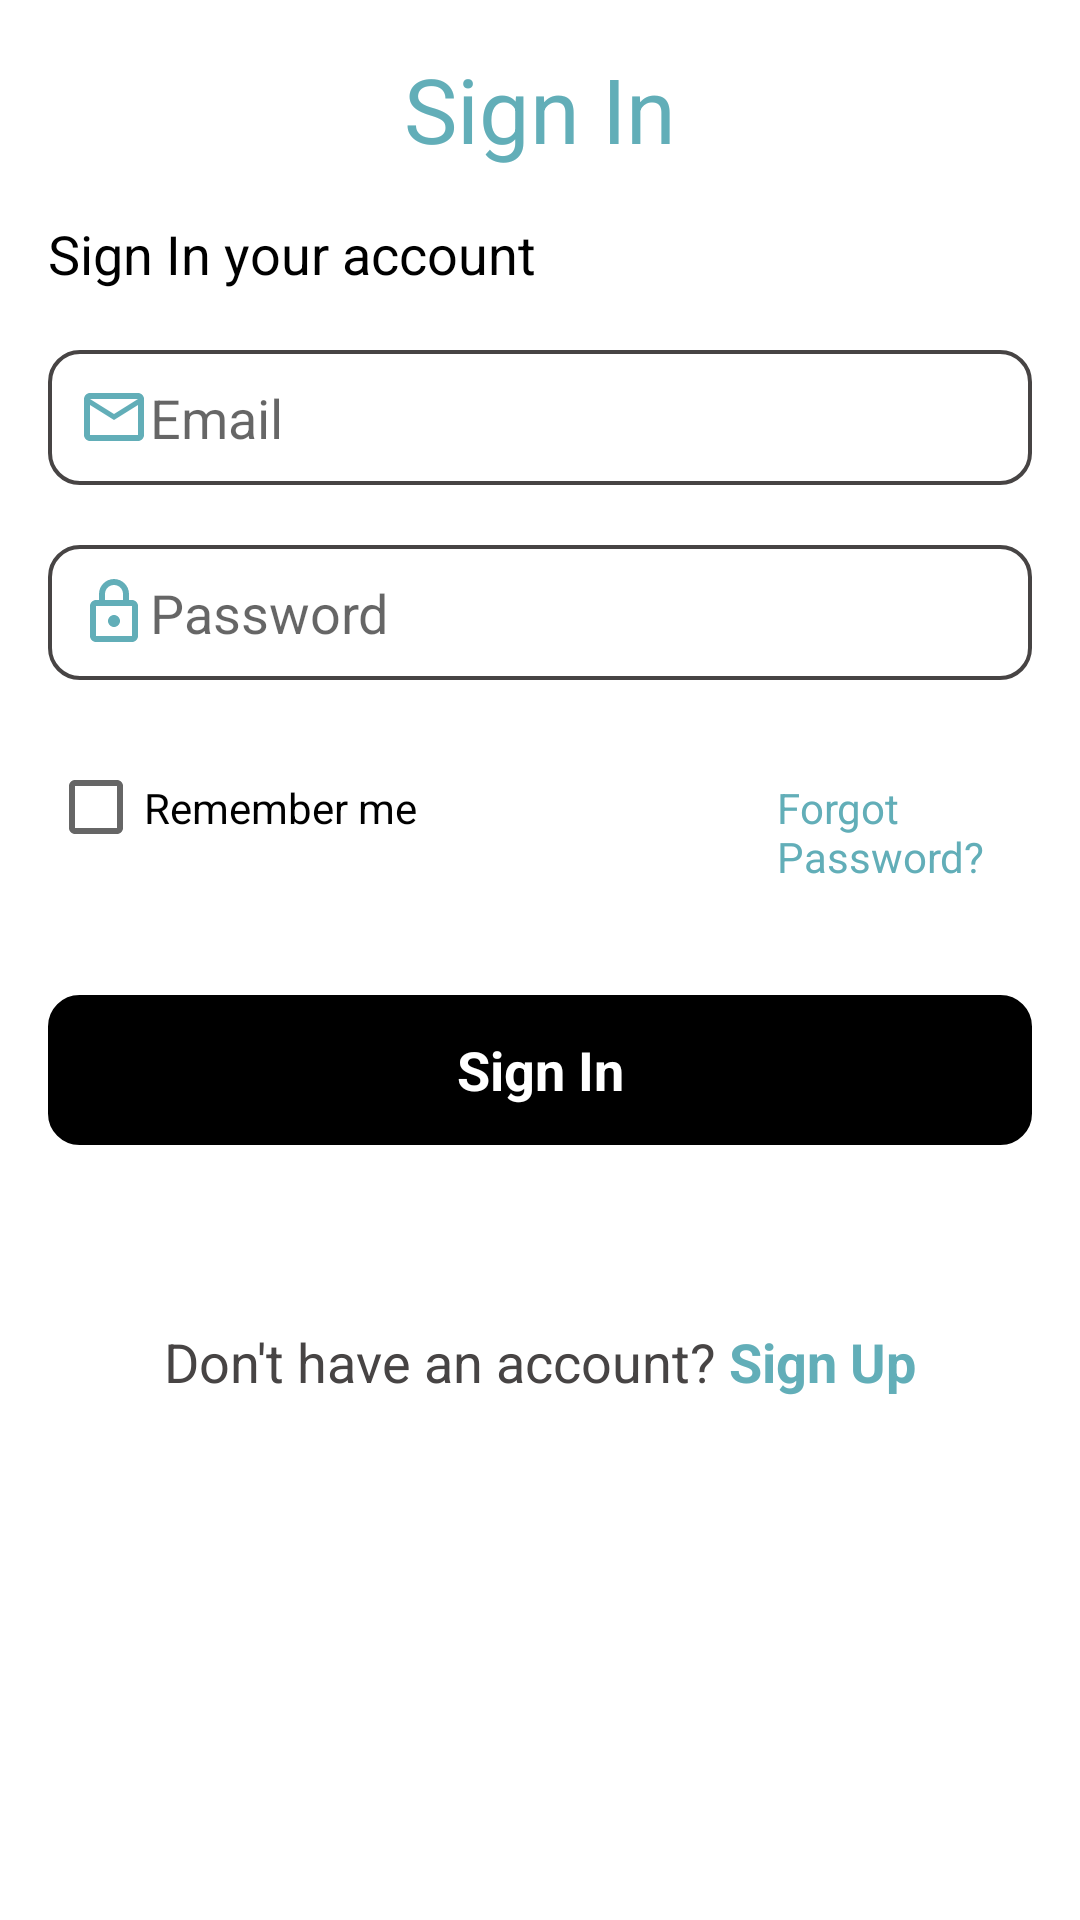

Here is an Android app screen rendered from its layout file. Give the layout XML and the strings, colors and styles it references.
<!-- AndroidManifest.xml: application theme Theme.PGSearch -->
<!-- res/layout/activity_login.xml -->
<?xml version="1.0" encoding="utf-8"?>
<LinearLayout xmlns:android="http://schemas.android.com/apk/res/android"
    xmlns:app="http://schemas.android.com/apk/res-auto"
    xmlns:tools="http://schemas.android.com/tools"
    android:layout_width="match_parent"
    android:layout_height="match_parent"
    android:orientation="vertical"
    android:padding="16dp"
    tools:context=".activities.SignUpActivity">

    <TextView
        android:layout_width="wrap_content"
        android:layout_height="wrap_content"
        android:text="@string/sign_in"
        android:layout_gravity="center"
        android:textColor="@color/light"
        android:textStyle="normal"
        android:textSize="30sp"/>

    <TextView
        android:text="@string/sign_in_your_account"
        android:layout_marginTop="16sp"
        android:textSize="18sp"
        android:textColor="@color/black"
        android:layout_width="wrap_content"
        android:layout_height="wrap_content"/>

    <EditText
        android:id="@+id/email"
        android:layout_width="match_parent"
        android:layout_height="45dp"
        android:layout_marginTop="20dp"
        android:background="@drawable/edt_background"
        android:drawableStart="@drawable/ic_mail"
        android:paddingStart="10dp"
        android:hint="@string/email"
        android:textColor="@color/grey"
        android:textSize="18sp"/>

    <EditText
        android:id="@+id/password"
        android:layout_width="match_parent"
        android:layout_height="45dp"
        android:layout_marginTop="20dp"
        android:background="@drawable/edt_background"
        android:drawableStart="@drawable/ic_lock"
        android:drawableEnd="@drawable/hide"
        android:paddingLeft="10dp"
        android:hint="@string/password"
        android:textColor="@color/grey"
        android:textSize="18sp" />

    <LinearLayout
        android:orientation="horizontal"
        android:layout_width="match_parent"
        android:layout_height="45dp"
        android:layout_marginTop="20dp" >
        <CheckBox
            android:id="@+id/remember_me"
            android:text="Remember me"
            android:layout_width="wrap_content"
            android:layout_height="wrap_content"/>
        <TextView
            android:id="@+id/forgot_password"
            android:text="Forgot Password?"
            android:layout_marginStart="120dp"
            android:textColor="@color/light"
            android:layout_width="wrap_content"
            android:layout_height="wrap_content"/>
    </LinearLayout>

    <TextView
        android:id="@+id/sign_in"
        android:layout_width="match_parent"
        android:layout_height="50dp"
        android:layout_marginTop="40dp"
        android:background="@drawable/button"
        android:gravity="center"
        android:text="@string/sign_in"
        android:textColor="#FFF"
        android:textSize="18sp"
        android:textStyle="bold" />

    <LinearLayout
        android:layout_marginTop="60dp"
        android:gravity="center"
        android:layout_width="match_parent"
        android:layout_height="wrap_content">

        <TextView
            android:layout_width="wrap_content"
            android:layout_height="wrap_content"
            android:text="Don't have an account? "
            android:textColor="@color/grey"
            android:textSize="18sp" />

        <TextView
            android:id="@+id/sign_up"
            android:layout_width="wrap_content"
            android:layout_height="wrap_content"
            android:text="Sign Up"
            android:textColor="@color/light"
            android:textSize="18sp"
            android:textStyle="bold" />

    </LinearLayout>

</LinearLayout>
<!-- resources referenced by this layout -->
<resources>
  <color name="black">#FF000000</color>
  <color name="grey">#474444</color>
  <color name="light">#62AEB8</color>
  <!-- drawable button (drawable) -->
  <shape xmlns:android="http://schemas.android.com/apk/res/android">
      <solid android:color="@color/black" />
      <stroke android:width="1dp" android:color="@color/black" />
      <padding android:left="10dp" android:top="10dp" android:right="10dp" android:bottom="10dp" />
      <corners android:radius="10dp" />
  </shape>
  <!-- drawable edt_background (drawable) -->
  <?xml version="1.0" encoding="utf-8"?>
  <shape xmlns:android="http://schemas.android.com/apk/res/android">
      <stroke android:width="1.3dp" android:color="@color/grey"/>
      <padding android:left="10dp" android:top="10dp" android:right="10dp" android:bottom="10dp"/>
      <corners android:radius="10dp"/>
  </shape>
  <!-- drawable ic_lock (drawable) -->
  <vector android:height="24dp" android:tint="@color/light"
      android:viewportHeight="24" android:viewportWidth="24"
      android:width="24dp" xmlns:android="http://schemas.android.com/apk/res/android">
      <path android:fillColor="@android:color/white" android:pathData="M18,8h-1L17,6c0,-2.76 -2.24,-5 -5,-5S7,3.24 7,6v2L6,8c-1.1,0 -2,0.9 -2,2v10c0,1.1 0.9,2 2,2h12c1.1,0 2,-0.9 2,-2L20,10c0,-1.1 -0.9,-2 -2,-2zM9,6c0,-1.66 1.34,-3 3,-3s3,1.34 3,3v2L9,8L9,6zM18,20L6,20L6,10h12v10zM12,17c1.1,0 2,-0.9 2,-2s-0.9,-2 -2,-2 -2,0.9 -2,2 0.9,2 2,2z"/>
  </vector>
  <!-- drawable ic_mail (drawable) -->
  <vector android:height="24dp" android:tint="@color/light"
      android:viewportHeight="24" android:viewportWidth="24"
      android:width="24dp" xmlns:android="http://schemas.android.com/apk/res/android">
      <path android:fillColor="@android:color/white" android:pathData="M20,4L4,4c-1.1,0 -1.99,0.9 -1.99,2L2,18c0,1.1 0.9,2 2,2h16c1.1,0 2,-0.9 2,-2L22,6c0,-1.1 -0.9,-2 -2,-2zM20,18L4,18L4,8l8,5 8,-5v10zM12,11L4,6h16l-8,5z"/>
  </vector>
  <string name="email">Email</string>
  <string name="password">Password</string>
  <string name="sign_in">Sign In</string>
  <string name="sign_in_your_account">Sign In your account</string>
  <style name="Theme.PGSearch" parent="Theme.MaterialComponents.Light.NoActionBar">
          
          <item name="colorPrimary">@color/purple_500</item>
          <item name="colorPrimaryVariant">@color/purple_700</item>
          <item name="colorOnPrimary">@color/white</item>
          
          <item name="colorSecondary">@color/teal_200</item>
          <item name="colorSecondaryVariant">@color/teal_700</item>
          <item name="colorOnSecondary">@color/black</item>
          
          <item name="android:statusBarColor">@color/white</item>
          
      </style>
  <color name="purple_500">#FF6200EE</color>
  <color name="purple_700">#FF3700B3</color>
  <color name="white">#FFFFFFFF</color>
  <color name="teal_200">#FF03DAC5</color>
  <color name="teal_700">#FF018786</color>
</resources>
